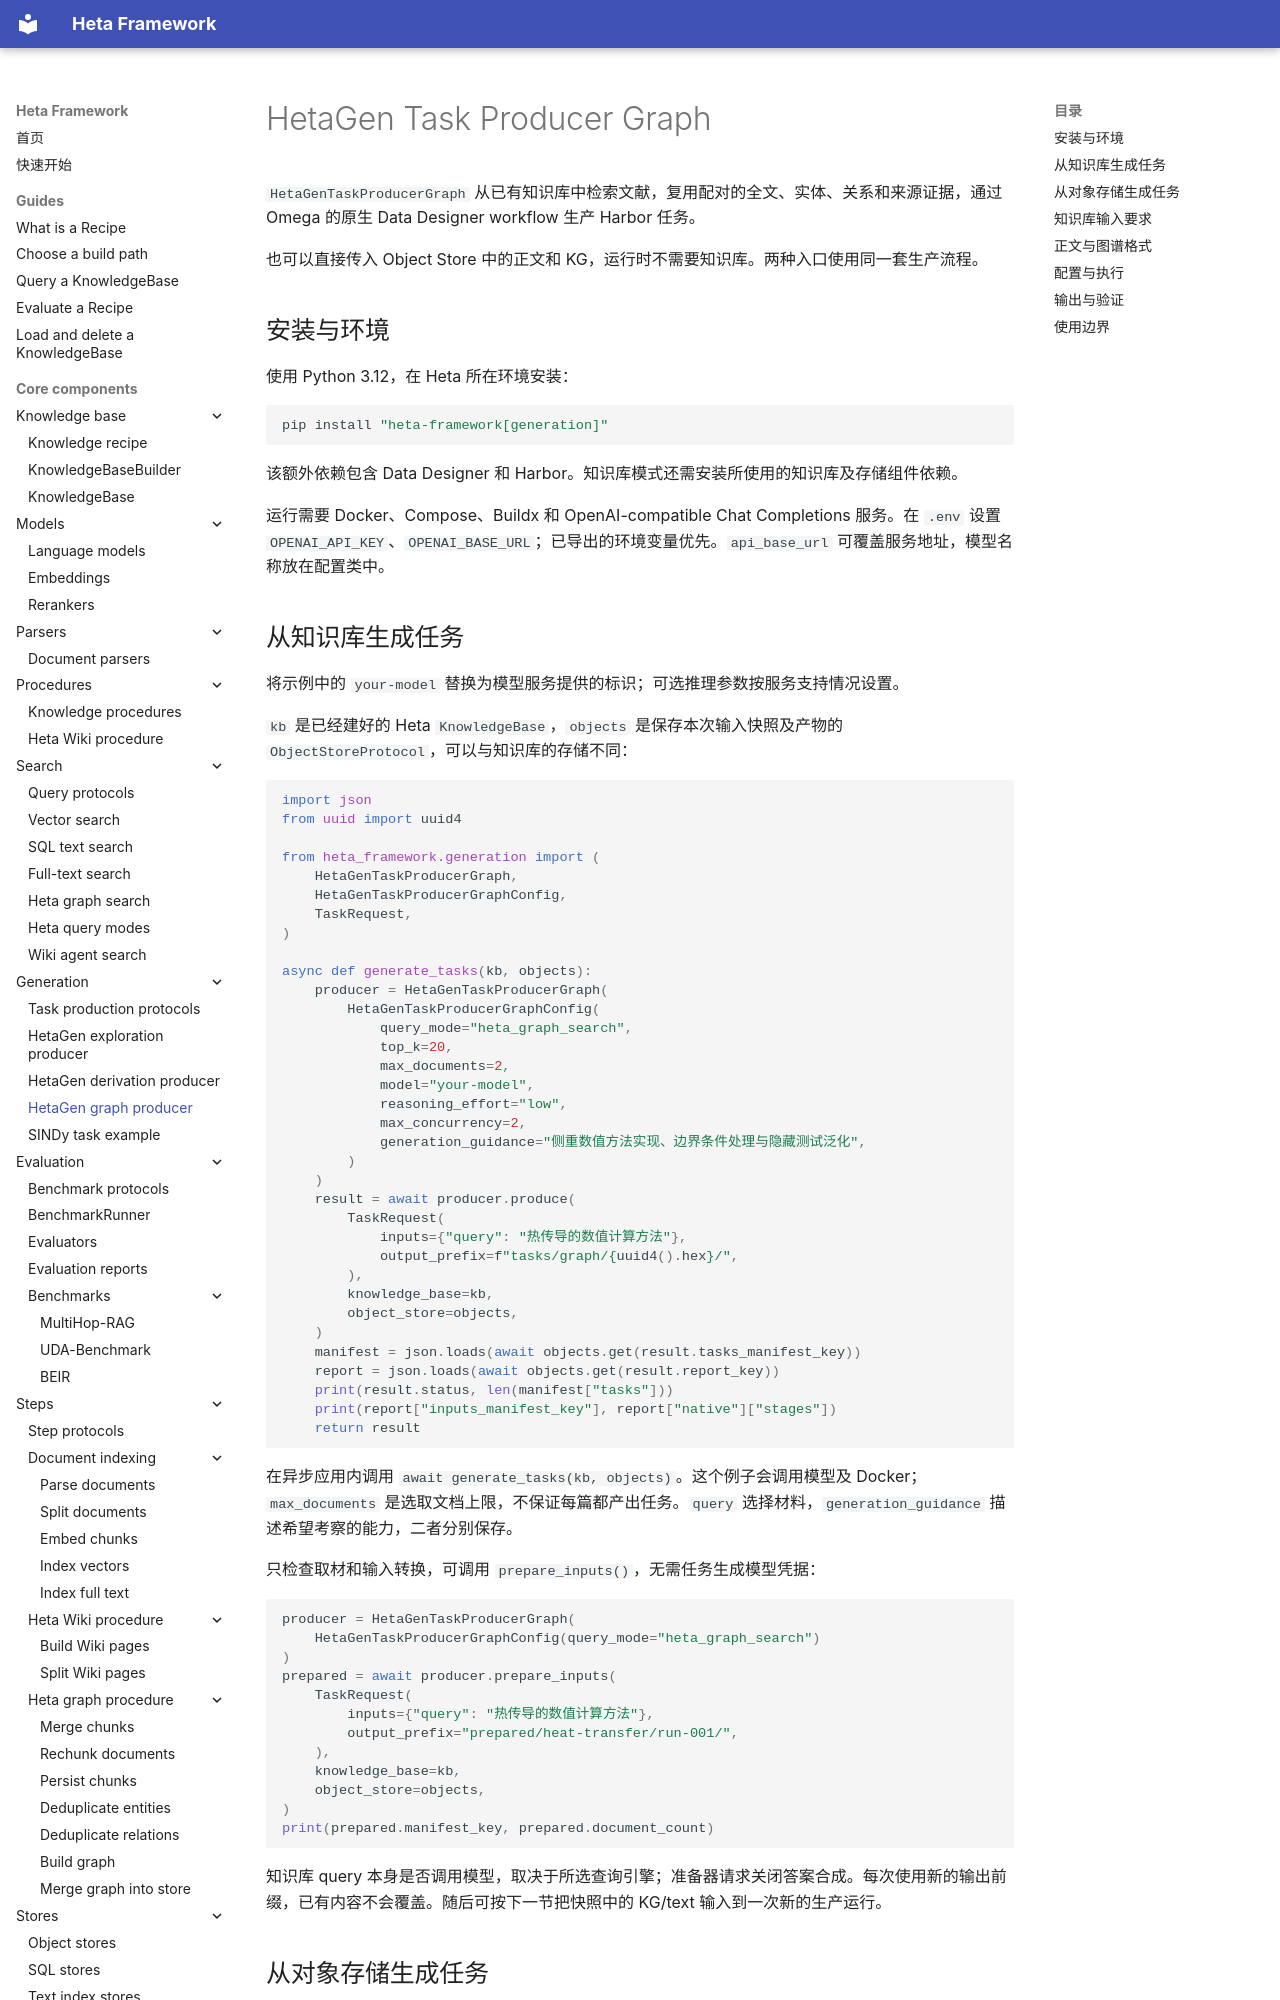

repository: KnowledgeXLab/Heta_Framework · page: core-components/generation/graph-task-producer.zh/index.html · generator: mkdocs

# HetaGen Task Producer Graph

`HetaGenTaskProducerGraph` 从已有知识库中检索文献，复用配对的全文、实体、关系和来源证据，通过 Omega 的原生 Data Designer workflow 生产 Harbor 任务。

也可以直接传入 Object Store 中的正文和 KG，运行时不需要知识库。两种入口使用同一套生产流程。

## 安装与环境

使用 Python 3.12，在 Heta 所在环境安装：

```bash
pip install "heta-framework[generation]"
```

该额外依赖包含 Data Designer 和 Harbor。知识库模式还需安装所使用的知识库及存储组件依赖。

运行需要 Docker、Compose、Buildx 和 OpenAI-compatible Chat Completions 服务。在 `.env` 设置 `OPENAI_API_KEY`、`OPENAI_BASE_URL`；已导出的环境变量优先。`api_base_url` 可覆盖服务地址，模型名称放在配置类中。
